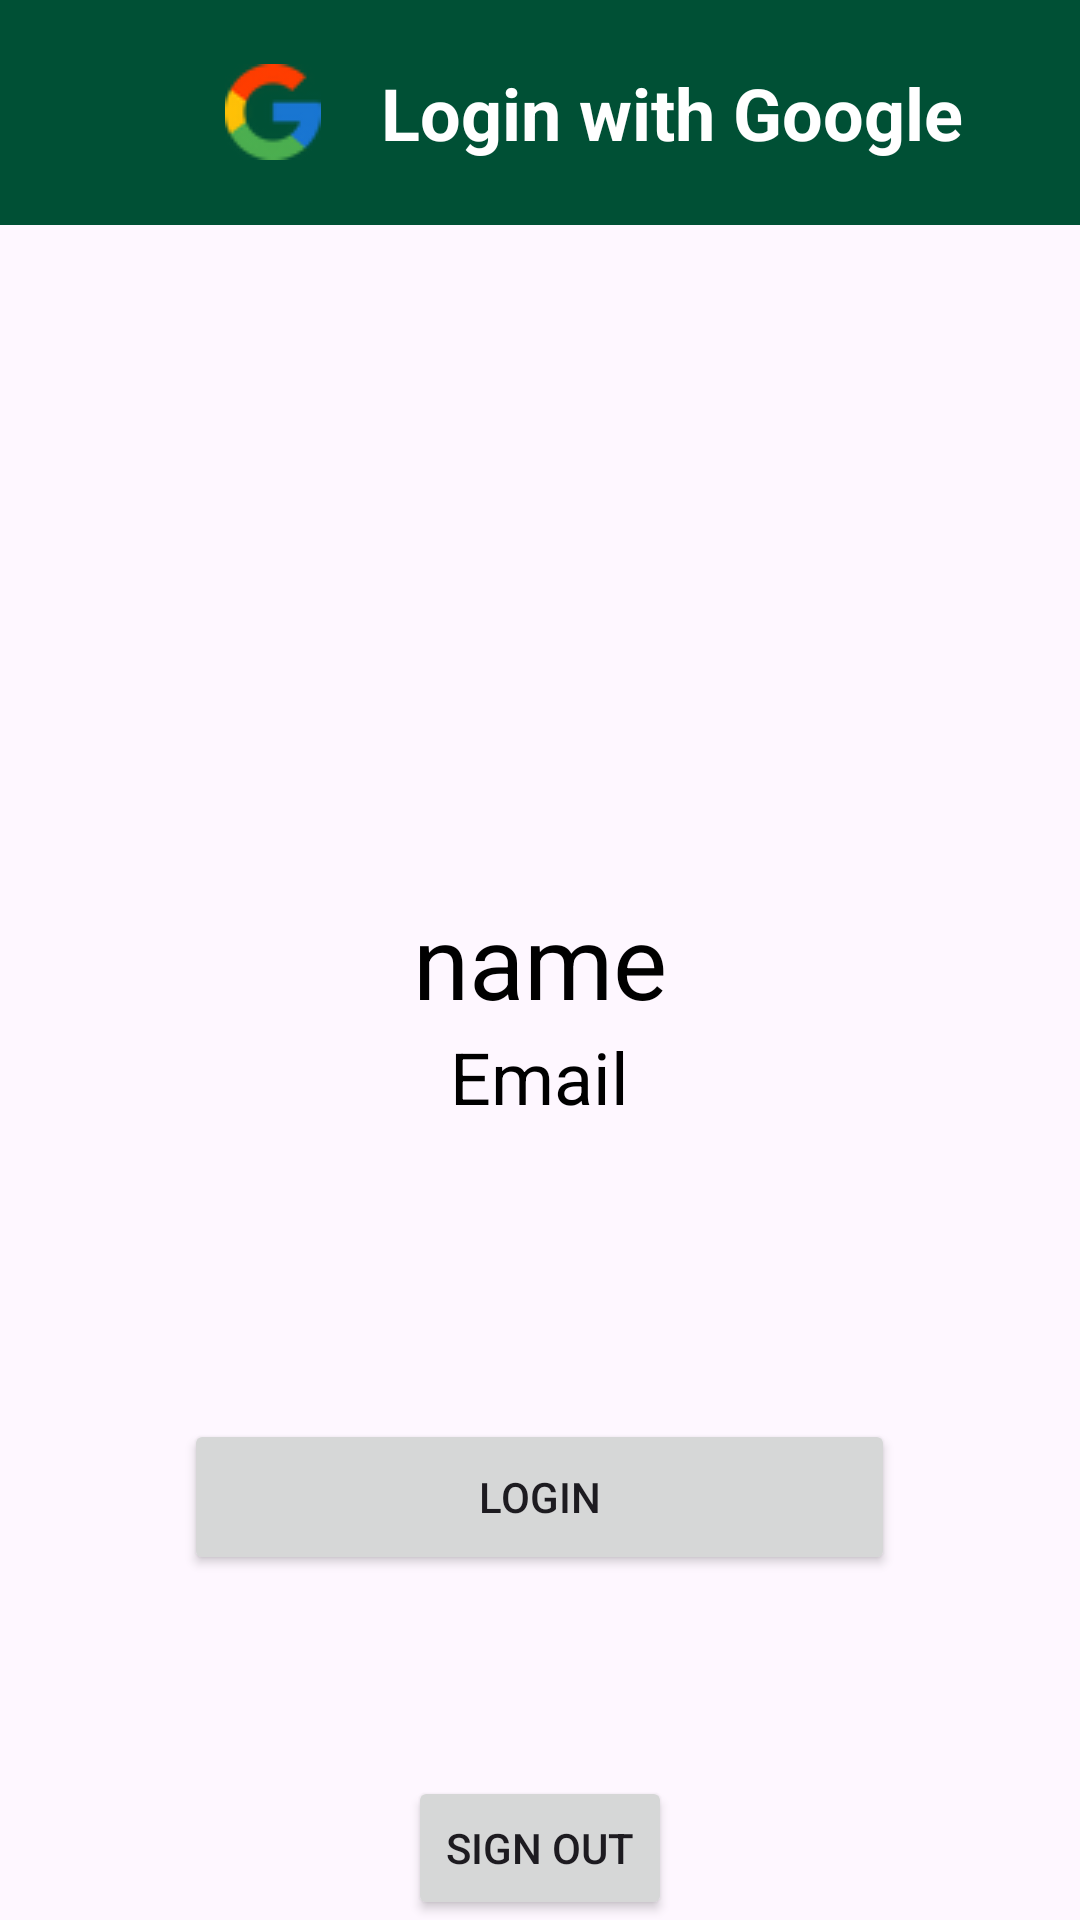

Produce the Android XML layout that renders to this screen, including the resource entries it uses.
<!-- AndroidManifest.xml: application theme Theme.Test -->
<!-- res/layout/activity_google.xml -->
<RelativeLayout xmlns:android="http://schemas.android.com/apk/res/android"
    xmlns:app="http://schemas.android.com/apk/res-auto"
    xmlns:tools="http://schemas.android.com/tools"
    android:layout_width="match_parent"
    android:layout_height="match_parent"
    tools:context=".GoogleActivity">

    
    <LinearLayout
        android:id="@+id/linearLayout"
        android:layout_width="match_parent"
        android:layout_height="75dp"
        android:background="@color/color_primary"
        android:orientation="vertical">

        <TextView
            android:layout_width="wrap_content"
            android:layout_height="match_parent"
            android:text="@string/login_with_google"
            android:textColor="@color/white"
            android:textSize="24sp"
            android:textStyle="bold"
            android:gravity="center"
            android:drawablePadding="20dp"
            android:translationX="75dp"
            app:drawableStartCompat="@drawable/googleicon" />

    </LinearLayout>

    

    <androidx.appcompat.widget.AppCompatButton
        android:id="@+id/backButton"
        android:layout_width="48dp"
        android:layout_height="48dp"
        android:layout_marginStart="16dp"
        android:textColor="@color/black"
        android:background="@drawable/back_arrow"
        android:translationY="15dp"
        android:contentDescription="@string/back_button" />

    <TextView
        android:layout_width="wrap_content"
        android:layout_height="wrap_content"
        android:id="@+id/name"
        android:text="@string/name"
        android:textColor="@color/black"
        android:layout_centerVertical="true"
        android:layout_centerHorizontal="true"
        android:textSize="34sp"/>

    <TextView
        android:layout_width="wrap_content"
        android:layout_height="wrap_content"
        android:id="@+id/email"
        android:text="@string/email"
        android:textColor="@color/black"
        android:layout_centerVertical="true"
        android:layout_centerHorizontal="true"
        android:layout_below="@id/name"
        android:textSize="24sp"/>

    
    <Button
        android:id="@+id/logInButton"
        android:layout_width="237dp"
        android:layout_height="52dp"
        android:layout_marginBottom="115dp"
        android:text="@string/login"
        android:layout_centerHorizontal="true"
        android:layout_alignParentBottom="true" />

    <androidx.appcompat.widget.AppCompatButton
        android:layout_width="wrap_content"
        android:layout_height="wrap_content"
        android:id="@+id/signout"
        android:text="@string/sign_out"
        android:layout_centerHorizontal="true"
        android:layout_alignParentBottom="true"/>
</RelativeLayout>
<!-- resources referenced by this layout -->
<resources>
  <color name="black">#FF000000</color>
  <color name="color_primary">#005035</color>
  <color name="white">#FFFFFFFF</color>
  <!-- drawable googleicon: png bitmap (drawable, 2368 bytes) -->
  <string name="back_button">Back Button</string>
  <string name="email">Email</string>
  <string name="login">LOGIN</string>
  <string name="login_with_google">Login with Google</string>
  <string name="name">name</string>
  <string name="sign_out">Sign out</string>
  <style name="Theme.Test" parent="Base.Theme.Test" />
  <style name="Base.Theme.Test" parent="Theme.Material3.DayNight.NoActionBar">
          
          <item name="colorPrimary">@color/color_primary</item>
          <item name="colorSecondary">@color/color_secondary</item>
          <item name="colorSecondaryVariant">@color/color_tertiary</item>
          <item name="android:statusBarColor">@color/color_primary</item>
          
      </style>
  <color name="color_secondary">#F1E6B2</color>
  <color name="color_tertiary">#A49665</color>
</resources>
